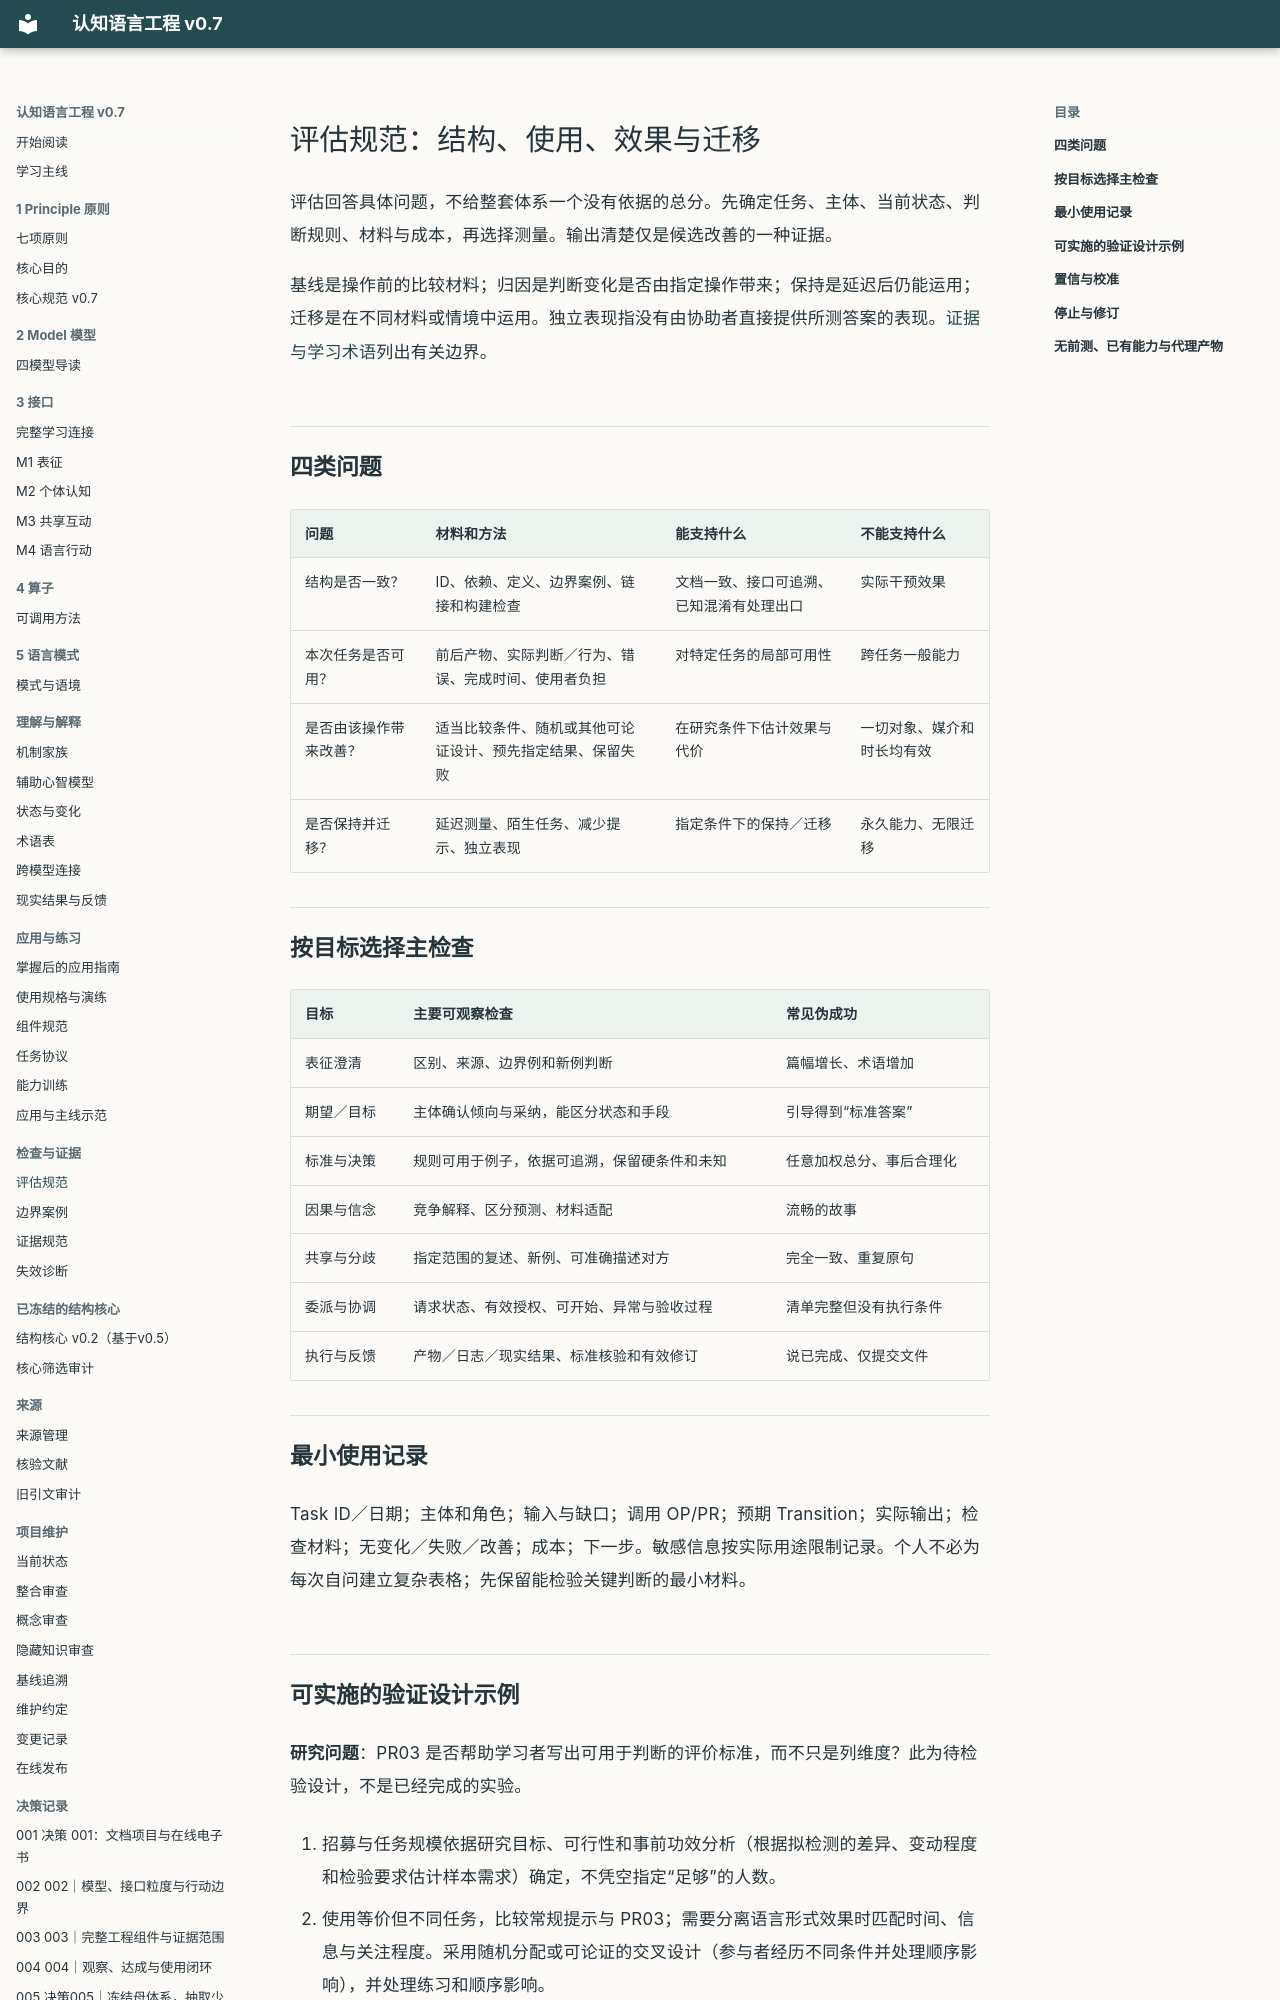

repository: liamamilin/mctrl · page: evaluation/EVALUATION/index.html · generator: mkdocs

# 评估规范：结构、使用、效果与迁移

评估回答具体问题，不给整套体系一个没有依据的总分。先确定任务、主体、当前状态、判断规则、材料与成本，再选择测量。输出清楚仅是候选改善的一种证据。

基线是操作前的比较材料；归因是判断变化是否由指定操作带来；保持是延迟后仍能运用；迁移是在不同材料或情境中运用。独立表现指没有由协助者直接提供所测答案的表现。[证据与学习术语](../GLOSSARY.md#evidence-terms)列出有关边界。

## 四类问题

| 问题 | 材料和方法 | 能支持什么 | 不能支持什么 |
| --- | --- | --- | --- |
| 结构是否一致？ | ID、依赖、定义、边界案例、链接和构建检查 | 文档一致、接口可追溯、已知混淆有处理出口 | 实际干预效果 |
| 本次任务是否可用？ | 前后产物、实际判断／行为、错误、完成时间、使用者负担 | 对特定任务的局部可用性 | 跨任务一般能力 |
| 是否由该操作带来改善？ | 适当比较条件、随机或其他可论证设计、预先指定结果、保留失败 | 在研究条件下估计效果与代价 | 一切对象、媒介和时长均有效 |
| 是否保持并迁移？ | 延迟测量、陌生任务、减少提示、独立表现 | 指定条件下的保持／迁移 | 永久能力、无限迁移 |

## 按目标选择主检查

| 目标 | 主要可观察检查 | 常见伪成功 |
| --- | --- | --- |
| 表征澄清 | 区别、来源、边界例和新例判断 | 篇幅增长、术语增加 |
| 期望／目标 | 主体确认倾向与采纳，能区分状态和手段 | 引导得到“标准答案” |
| 标准与决策 | 规则可用于例子，依据可追溯，保留硬条件和未知 | 任意加权总分、事后合理化 |
| 因果与信念 | 竞争解释、区分预测、材料适配 | 流畅的故事 |
| 共享与分歧 | 指定范围的复述、新例、可准确描述对方 | 完全一致、重复原句 |
| 委派与协调 | 请求状态、有效授权、可开始、异常与验收过程 | 清单完整但没有执行条件 |
| 执行与反馈 | 产物／日志／现实结果、标准核验和有效修订 | 说已完成、仅提交文件 |

## 最小使用记录

Task ID／日期；主体和角色；输入与缺口；调用 OP/PR；预期 Transition；实际输出；检查材料；无变化／失败／改善；成本；下一步。敏感信息按实际用途限制记录。个人不必为每次自问建立复杂表格；先保留能检验关键判断的最小材料。
